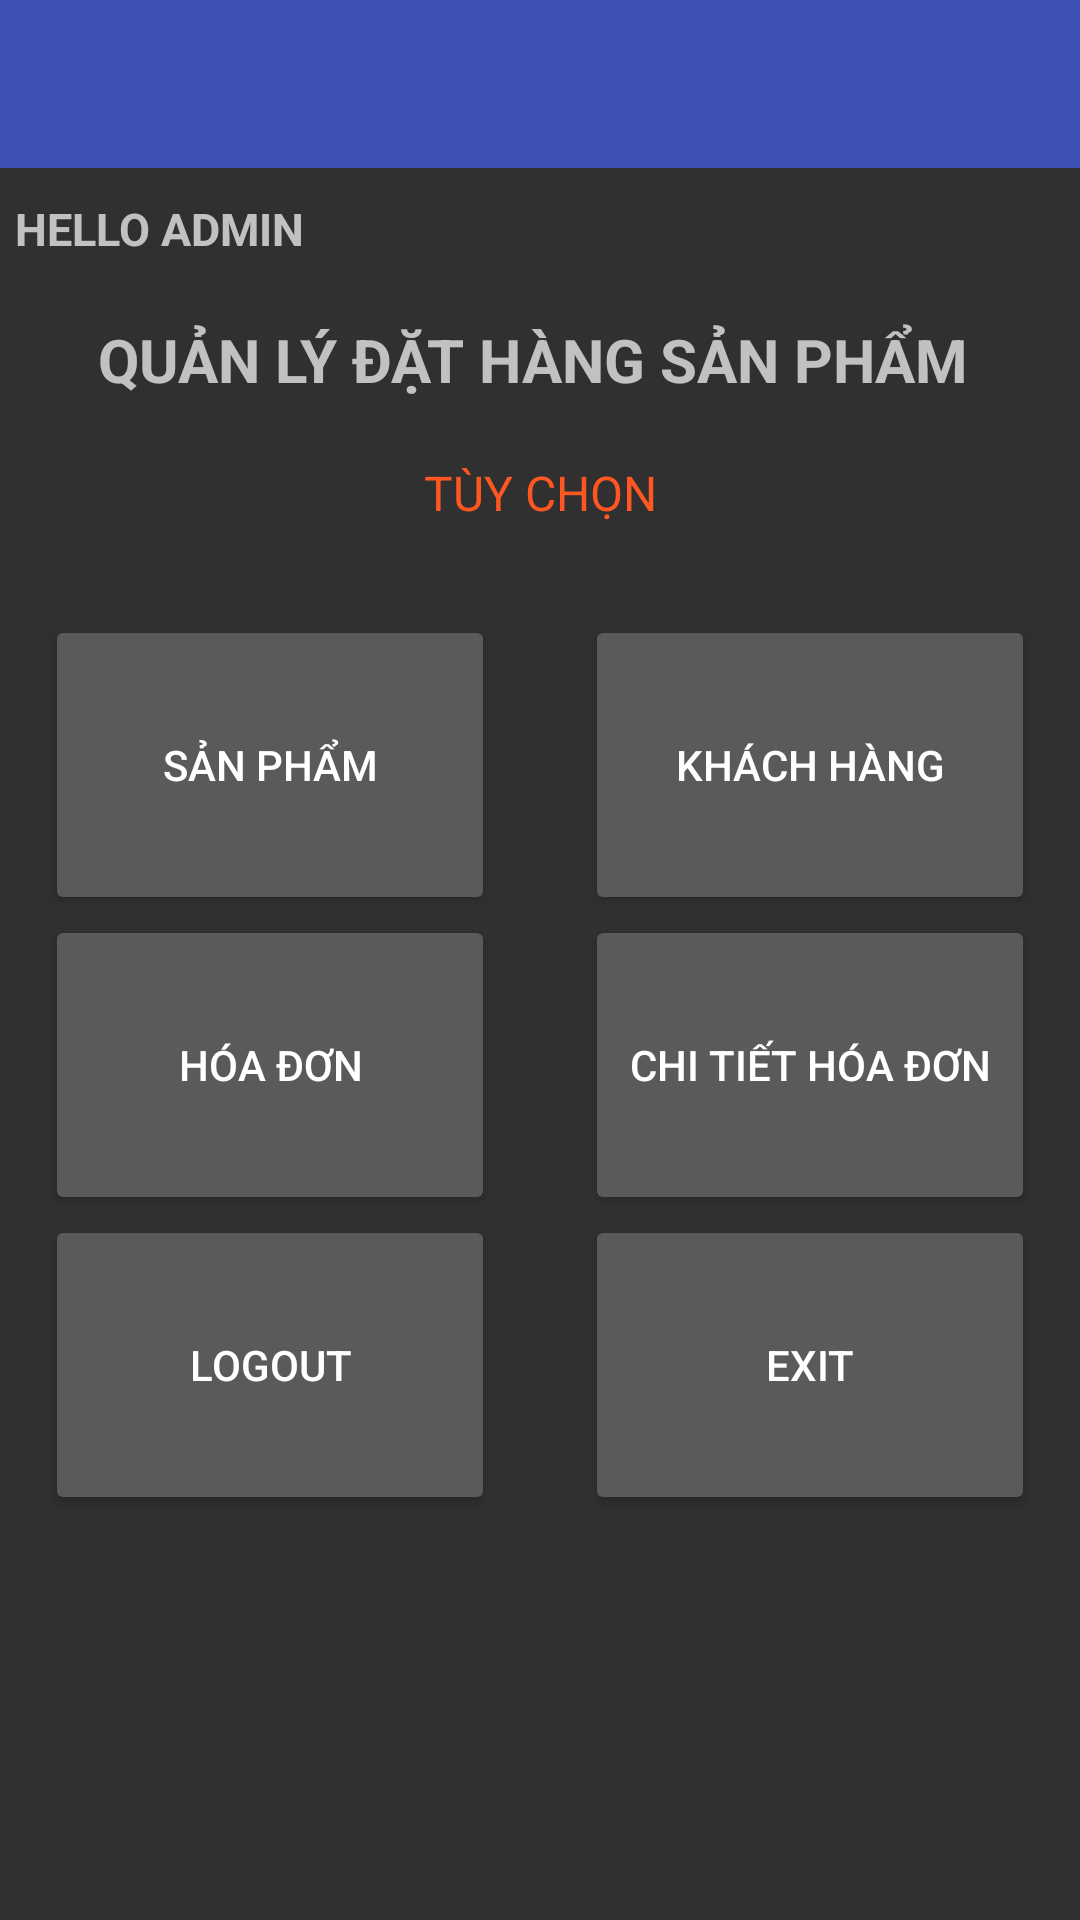

Produce the Android XML layout that renders to this screen, including the resource entries it uses.
<!-- AndroidManifest.xml: activity theme Theme.AppCompat.NoActionBar -->
<!-- res/layout/activity_main.xml -->
<?xml version="1.0" encoding="utf-8"?>
<LinearLayout xmlns:android="http://schemas.android.com/apk/res/android"
    xmlns:app="http://schemas.android.com/apk/res-auto"
    xmlns:tools="http://schemas.android.com/tools"
    android:layout_width="match_parent"
    android:layout_height="match_parent"
    tools:context=".Interface.MainActivity"
    android:orientation="vertical"
    android:id="@+id/layout_bill_main"
    >

    <androidx.drawerlayout.widget.DrawerLayout
        android:layout_width="match_parent"
        android:layout_height="match_parent"
        android:fitsSystemWindows="true"
        android:id="@+id/drawerLayout">

        <LinearLayout
            android:layout_width="match_parent"
            android:layout_height="match_parent"
            android:orientation="vertical">
            <androidx.appcompat.widget.Toolbar
                android:layout_width="match_parent"
                android:layout_height="?attr/actionBarSize"
                android:background="#3F51B5"
                android:id="@+id/toolBar"/>
            <LinearLayout
                android:layout_width="match_parent"
                android:layout_height="wrap_content"
                android:orientation="vertical">
                <TextView
                    android:layout_width="match_parent"
                    android:layout_height="wrap_content"
                    android:text="HELLO ADMIN"
                    android:layout_marginTop="10dp"
                    android:layout_marginLeft="5dp"
                    android:textSize="15dp"
                    android:textStyle="bold"/>
                <TextView
                    android:layout_width="match_parent"
                    android:layout_height="wrap_content"
                    android:text="QUẢN LÝ ĐẶT HÀNG SẢN PHẨM "
                    android:gravity="center"
                    android:layout_marginTop="20dp"
                    android:textSize="20dp"
                    android:textStyle="bold"
                    android:id="@+id/tvQLDHSP"/>
                <TextView
                    android:layout_width="match_parent"
                    android:layout_height="wrap_content"
                    android:layout_marginTop="20dp"
                    android:text="TÙY CHỌN"
                    android:gravity="center"
                    android:textColor="#FF5722"
                    android:textSize="16dp"/>
            </LinearLayout>
            <LinearLayout
                android:layout_width="match_parent"
                android:layout_height="wrap_content"
                android:orientation="horizontal"
                android:gravity="center"
                android:layout_marginTop="30dp"
                >
                <LinearLayout
                    android:layout_width="wrap_content"
                    android:layout_height="wrap_content"
                    android:orientation="vertical"
                    android:layout_marginRight="15dp">
                    <Button
                        android:layout_width="150dp"
                        android:layout_height="100dp"
                        android:id="@+id/btnSanPham"
                        android:text="Sản Phẩm"
                        style="@style/btn"/>
                    <Button
                        android:layout_width="150dp"
                        android:layout_height="100dp"
                        android:id="@+id/btnHoaDon"
                        android:text="Hóa Đơn"
                        style="@style/btn"/>
                    <Button
                        android:layout_width="150dp"
                        android:layout_height="100dp"
                        android:id="@+id/btnLogout"
                        android:text="Logout"
                        style="@style/btn"/>
                </LinearLayout>

                <LinearLayout
                    android:layout_width="wrap_content"
                    android:layout_height="wrap_content"
                    android:orientation="vertical"
                    android:layout_marginLeft="15dp">
                    <Button
                        android:layout_width="150dp"
                        android:layout_height="100dp"
                        android:id="@+id/btnKhachHang"
                        android:text="Khách Hàng"
                        style="@style/btn"/>
                    <Button
                        android:layout_width="150dp"
                        android:layout_height="100dp"
                        android:id="@+id/btnChiTietHoaDon"
                        android:text="Chi tiết hóa đơn"
                        style="@style/btn"/>
                    <Button
                        android:layout_width="150dp"
                        android:layout_height="100dp"
                        android:id="@+id/btnExit"
                        android:text="Exit"
                        style="@style/btn"/>
                </LinearLayout>
            </LinearLayout>
        </LinearLayout>

        <com.google.android.material.navigation.NavigationView
            android:layout_width="wrap_content"
            android:layout_height="match_parent"
            android:layout_gravity ="start"
            android:fitsSystemWindows="true"
            android:id="@+id/navigationView">
            <LinearLayout
                android:layout_width="match_parent"
                android:layout_height="match_parent"
                android:orientation="vertical"
                android:background="#f1f1f1">
                <LinearLayout
                    android:layout_width="match_parent"
                    android:layout_height="160dp"
                    android:background="#3F51B5"
                    android:orientation="vertical">
                    <ImageView
                        android:layout_width="50dp"
                        android:layout_height="50dp"
                        android:src="@drawable/ic_baseline_account_circle_24"
                        android:layout_marginLeft="30dp"
                        android:layout_marginTop="55dp"/>
                    <TextView
                        android:layout_width="match_parent"
                        android:layout_height="wrap_content"
                        android:text="Nhóm 9"
                        android:layout_marginLeft="30dp"
                        android:layout_marginTop="10dp"/>
                </LinearLayout>
                <LinearLayout
                    android:layout_width="match_parent"
                    android:layout_height="wrap_content"
                    android:orientation="vertical">
                    <LinearLayout
                        android:layout_width="match_parent"
                        android:layout_height="wrap_content"
                        android:orientation="horizontal">
                        <ImageView
                            android:layout_width="40dp"
                            android:layout_height="40dp"
                            android:src="@drawable/ic_baseline_home_24"
                            android:layout_marginTop="20dp"
                            android:layout_marginLeft="30dp"/>
                        <TextView
                            android:layout_width="match_parent"
                            android:layout_height="wrap_content"
                            android:text="Trang chính"
                            android:layout_marginLeft="15dp"
                            android:layout_marginTop="30dp"
                            android:textColor="#000000"/>
                    </LinearLayout>

                    <LinearLayout
                        android:layout_width="match_parent"
                        android:layout_height="wrap_content"
                        android:orientation="horizontal"
                        android:layout_marginTop="20dp">
                        <ImageView
                            android:layout_width="40dp"
                            android:layout_height="40dp"
                            android:src="@drawable/product"
                            android:layout_marginTop="20dp"
                            android:layout_marginLeft="30dp"/>
                        <TextView
                            android:layout_width="match_parent"
                            android:layout_height="wrap_content"
                            android:text="Sản phẩm"
                            android:layout_marginLeft="15dp"
                            android:layout_marginTop="30dp"
                            android:textColor="#000000"/>
                    </LinearLayout>

                    <LinearLayout
                        android:layout_width="match_parent"
                        android:layout_height="wrap_content"
                        android:orientation="horizontal">
                        <ImageView
                            android:layout_width="40dp"
                            android:layout_height="40dp"
                            android:src="@drawable/customer"
                            android:layout_marginTop="20dp"
                            android:layout_marginLeft="30dp"/>
                        <TextView
                            android:layout_width="match_parent"
                            android:layout_height="wrap_content"
                            android:text="Khách Hàng"
                            android:layout_marginLeft="15dp"
                            android:layout_marginTop="30dp"
                            android:textColor="#000000"/>
                    </LinearLayout>
                </LinearLayout>
            </LinearLayout>
        </com.google.android.material.navigation.NavigationView>

    </androidx.drawerlayout.widget.DrawerLayout>

</LinearLayout>
<!-- resources referenced by this layout -->
<resources>
  <!-- drawable customer (drawable) -->
  <vector android:height="24dp" android:tint="#010004"
      android:viewportHeight="24" android:viewportWidth="24"
      android:width="24dp" xmlns:android="http://schemas.android.com/apk/res/android">
      <path android:fillColor="#FF000000" android:pathData="M16,11c1.66,0 2.99,-1.34 2.99,-3S17.66,5 16,5c-1.66,0 -3,1.34 -3,3s1.34,3 3,3zM8,11c1.66,0 2.99,-1.34 2.99,-3S9.66,5 8,5C6.34,5 5,6.34 5,8s1.34,3 3,3zM8,13c-2.33,0 -7,1.17 -7,3.5L1,19h14v-2.5c0,-2.33 -4.67,-3.5 -7,-3.5zM16,13c-0.29,0 -0.62,0.02 -0.97,0.05 1.16,0.84 1.97,1.97 1.97,3.45L17,19h6v-2.5c0,-2.33 -4.67,-3.5 -7,-3.5z"/>
  </vector>
  <!-- drawable ic_baseline_account_circle_24 (drawable) -->
  <vector android:height="24dp" android:tint="#010005"
      android:viewportHeight="24" android:viewportWidth="24"
      android:width="24dp" xmlns:android="http://schemas.android.com/apk/res/android">
      <path android:fillColor="#FF000000" android:pathData="M12,2C6.48,2 2,6.48 2,12s4.48,10 10,10 10,-4.48 10,-10S17.52,2 12,2zM12,5c1.66,0 3,1.34 3,3s-1.34,3 -3,3 -3,-1.34 -3,-3 1.34,-3 3,-3zM12,19.2c-2.5,0 -4.71,-1.28 -6,-3.22 0.03,-1.99 4,-3.08 6,-3.08 1.99,0 5.97,1.09 6,3.08 -1.29,1.94 -3.5,3.22 -6,3.22z"/>
  </vector>
  <!-- drawable ic_baseline_home_24 (drawable) -->
  <vector android:height="24dp" android:tint="#010004"
      android:viewportHeight="24" android:viewportWidth="24"
      android:width="24dp" xmlns:android="http://schemas.android.com/apk/res/android">
      <path android:fillColor="#FF000000" android:pathData="M10,20v-6h4v6h5v-8h3L12,3 2,12h3v8z"/>
  </vector>
  <!-- drawable product (drawable) -->
  <vector android:height="24dp" android:tint="#010004"
      android:viewportHeight="24" android:viewportWidth="24"
      android:width="24dp" xmlns:android="http://schemas.android.com/apk/res/android">
      <path android:fillColor="#FF000000" android:pathData="M13,3L6,3v18h4v-6h3c3.31,0 6,-2.69 6,-6s-2.69,-6 -6,-6zM13.2,11L10,11L10,7h3.2c1.1,0 2,0.9 2,2s-0.9,2 -2,2z"/>
  </vector>
  <style name="btn">
          <item name="android:layout_width">wrap_content</item>
          <item name="android:layout_height">wrap_content</item>
          <item name="android:gravity">center</item>
      </style>
</resources>
